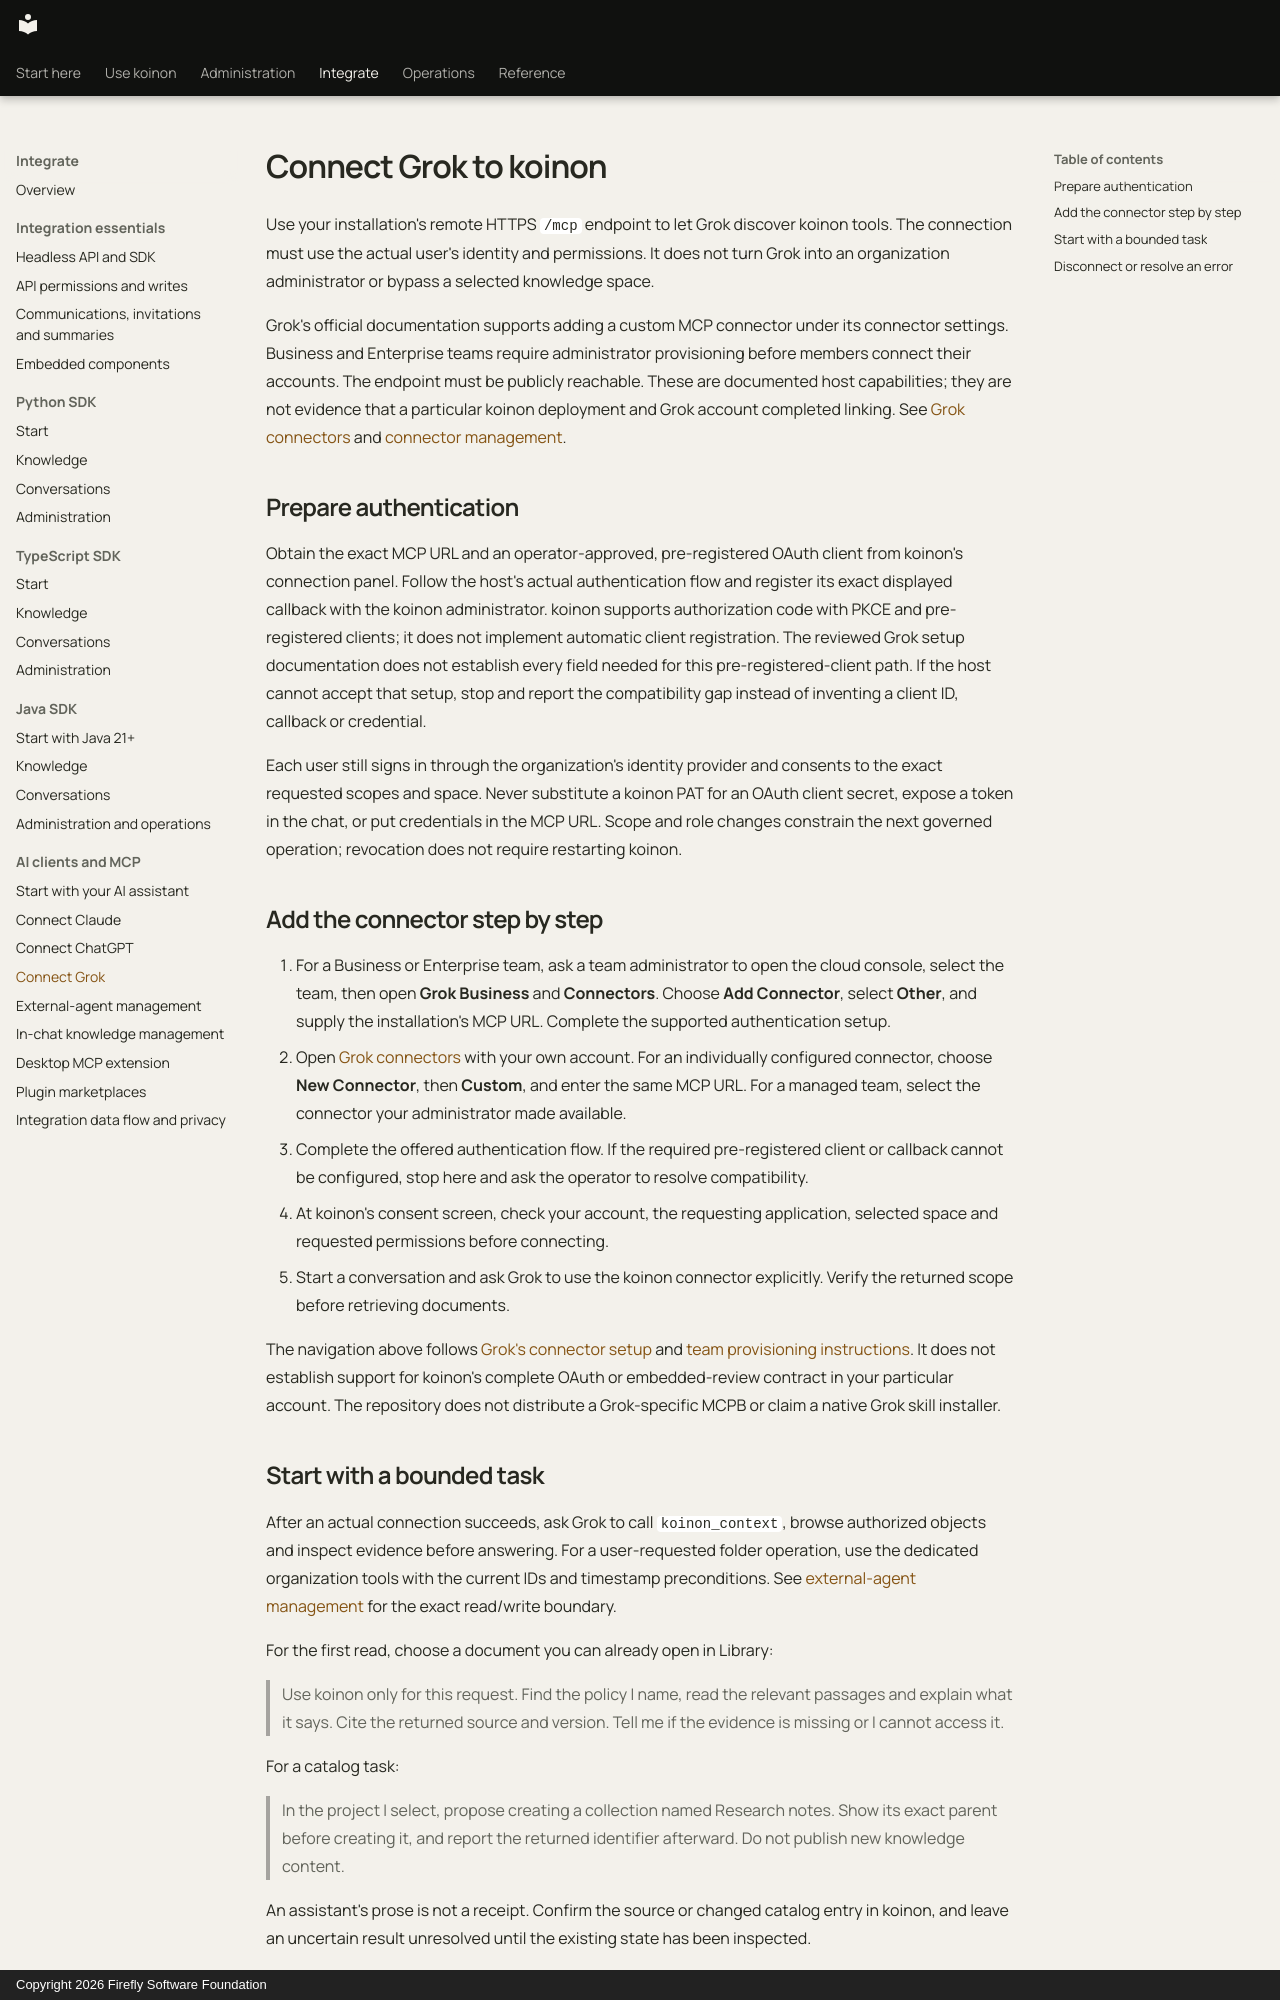

repository: fireflyframework/firefly-koinon · page: guides/connect-grok/index.html · generator: mkdocs · copyright: Copyright 2026 Firefly Software Foundation

<!-- Copyright 2026 Firefly Software Foundation -->
<!-- SPDX-License-Identifier: Apache-2.0 -->
# Connect Grok to koinon

Use your installation's remote HTTPS `/mcp` endpoint to let Grok discover koinon tools. The connection must use the actual user's identity and permissions. It does not turn Grok into an organization administrator or bypass a selected knowledge space.

Grok's official documentation supports adding a custom MCP connector under its connector settings. Business and Enterprise teams require administrator provisioning before members connect their accounts. The endpoint must be publicly reachable. These are documented host capabilities; they are not evidence that a particular koinon deployment and Grok account completed linking. See [Grok connectors](https://docs.x.ai/grok/connectors) and [connector management](https://docs.x.ai/grok/connector-management).

## Prepare authentication

Obtain the exact MCP URL and an operator-approved, pre-registered OAuth client from koinon's connection panel. Follow the host's actual authentication flow and register its exact displayed callback with the koinon administrator. koinon supports authorization code with PKCE and pre-registered clients; it does not implement automatic client registration. The reviewed Grok setup documentation does not establish every field needed for this pre-registered-client path. If the host cannot accept that setup, stop and report the compatibility gap instead of inventing a client ID, callback or credential.

Each user still signs in through the organization's identity provider and consents to the exact requested scopes and space. Never substitute a koinon PAT for an OAuth client secret, expose a token in the chat, or put credentials in the MCP URL. Scope and role changes constrain the next governed operation; revocation does not require restarting koinon.

## Add the connector step by step

1. For a Business or Enterprise team, ask a team administrator to open the cloud console, select the team, then open **Grok Business** and **Connectors**. Choose **Add Connector**, select **Other**, and supply the installation's MCP URL. Complete the supported authentication setup.
2. Open [Grok connectors](https://grok.com/connectors) with your own account. For an individually configured connector, choose **New Connector**, then **Custom**, and enter the same MCP URL. For a managed team, select the connector your administrator made available.
3. Complete the offered authentication flow. If the required pre-registered client or callback cannot be configured, stop here and ask the operator to resolve compatibility.
4. At koinon's consent screen, check your account, the requesting application, selected space and requested permissions before connecting.
5. Start a conversation and ask Grok to use the koinon connector explicitly. Verify the returned scope before retrieving documents.

The navigation above follows [Grok's connector setup](https://docs.x.ai/grok/connectors) and [team provisioning instructions](https://docs.x.ai/grok/connector-management). It does not establish support for koinon's complete OAuth or embedded-review contract in your particular account. The repository does not distribute a Grok-specific MCPB or claim a native Grok skill installer.
